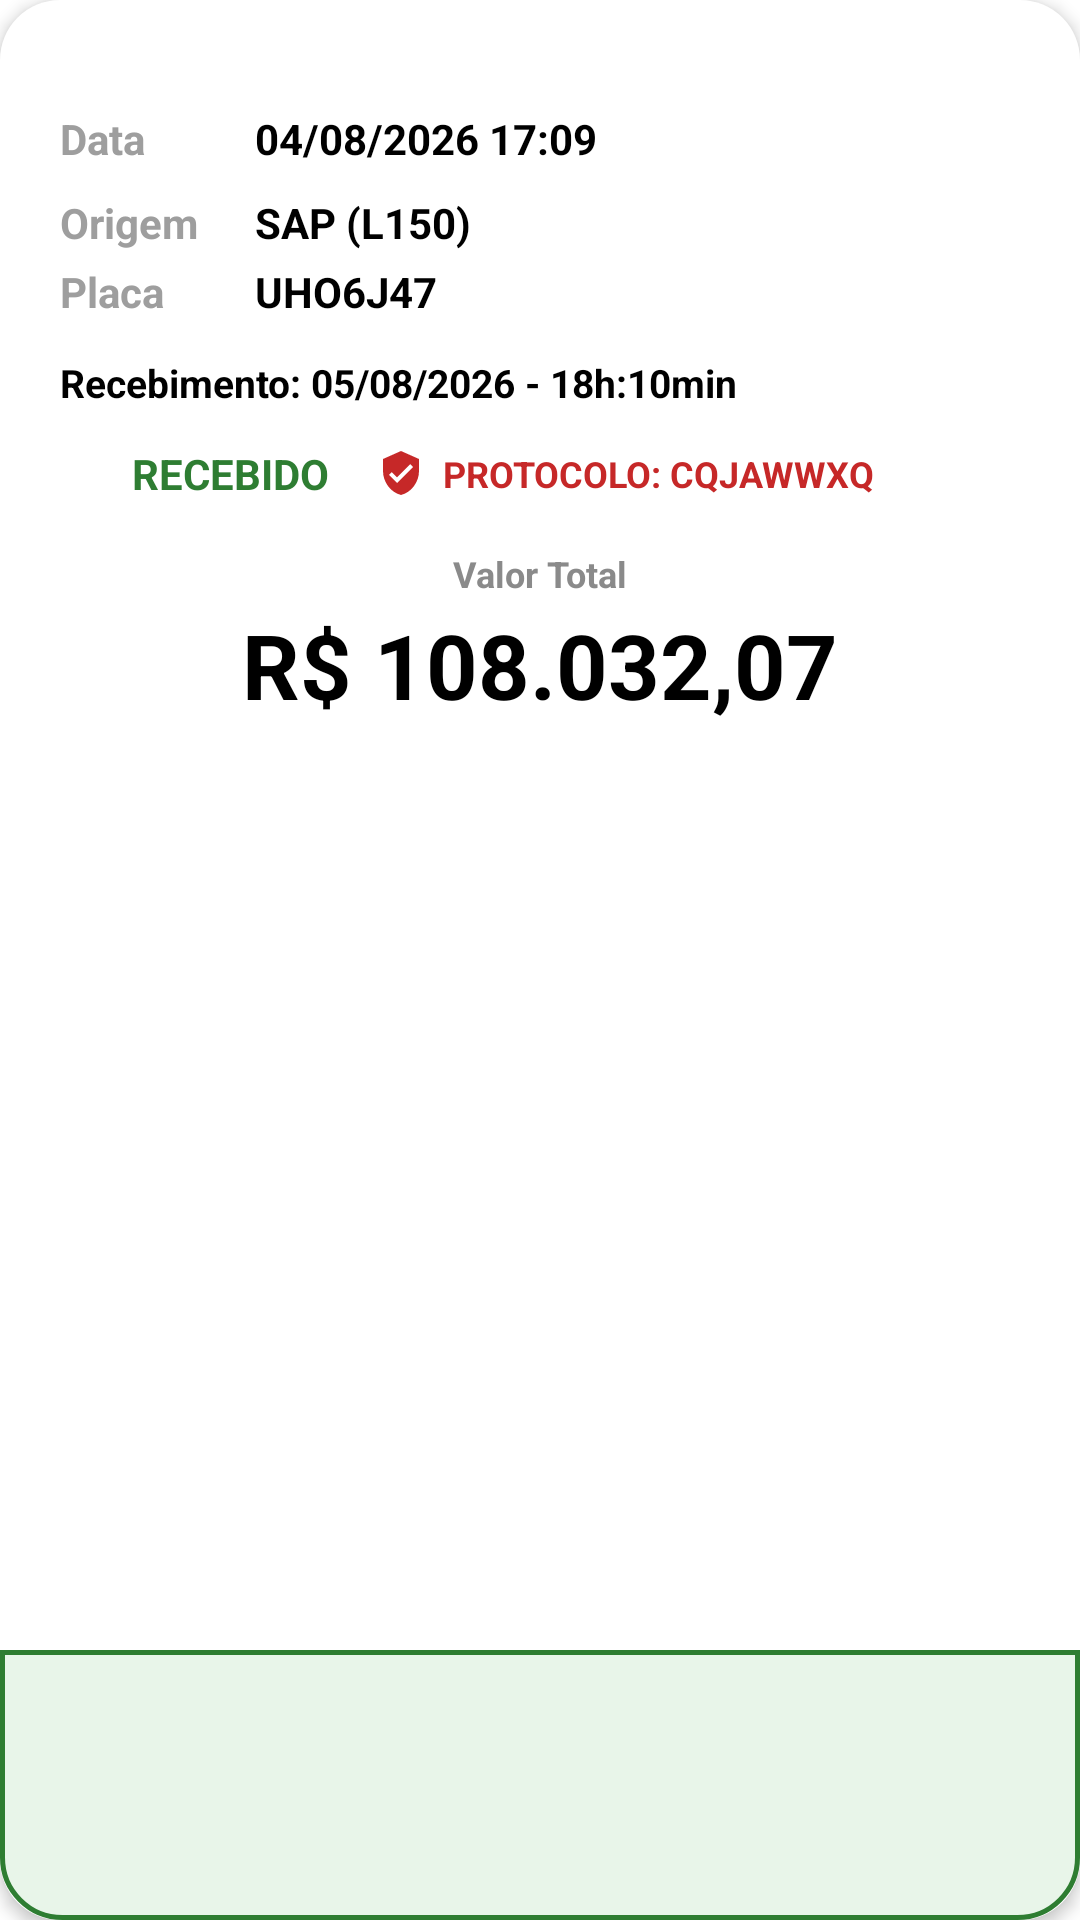

Here is an Android app screen rendered from its layout file. Give the layout XML and the strings, colors and styles it references.
<!-- AndroidManifest.xml: application theme Theme.Recebimento -->
<!-- res/layout/card_viagem_info.xml -->
<?xml version="1.0" encoding="utf-8"?>
<LinearLayout xmlns:android="http://schemas.android.com/apk/res/android"
    android:layout_width="match_parent"
    android:layout_height="wrap_content"
    android:orientation="vertical"
    android:background="@drawable/bg_card_viagem_v2"
    android:paddingHorizontal="20dp"
    android:paddingTop="20dp"
    android:paddingBottom="0dp"
    android:elevation="3dp">

    
    <LinearLayout
        android:layout_width="match_parent"
        android:layout_height="wrap_content"
        android:orientation="horizontal"
        android:gravity="center_vertical"
        android:layout_marginTop="12dp">

        <TextView
            android:layout_width="65dp"
            android:layout_height="wrap_content"
            android:text="Data"
            android:textSize="14sp"
            android:textStyle="bold"
            android:textColor="#9E9E9E" />

        <TextView
            android:id="@+id/tvViagemData"
            android:layout_width="0dp"
            android:layout_height="wrap_content"
            android:layout_weight="1"
            android:text="04/08/2026 17:09"
            android:textSize="14sp"
            android:textStyle="bold"
            android:textColor="#000000" />

        <TextView
            android:id="@+id/btnItensRisco"
            android:layout_width="wrap_content"
            android:layout_height="wrap_content"
            android:text="ITENS DE RISCO"
            android:textSize="11sp"
            android:textStyle="bold"
            android:textColor="#FFFFFF"
            android:background="@drawable/bg_botao_risco_preenchido"
            android:paddingHorizontal="12dp"
            android:paddingVertical="7dp"
            android:layout_marginStart="8dp"
            android:clickable="true"
            android:focusable="true" />
    </LinearLayout>

    <LinearLayout
        android:layout_width="match_parent"
        android:layout_height="wrap_content"
        android:orientation="horizontal"
        android:gravity="center_vertical"
        android:layout_marginTop="4dp">

        <TextView
            android:layout_width="65dp"
            android:layout_height="wrap_content"
            android:text="Origem"
            android:textSize="14sp"
            android:textStyle="bold"
            android:textColor="#9E9E9E" />

        <TextView
            android:id="@+id/tvOrigem"
            android:layout_width="0dp"
            android:layout_height="wrap_content"
            android:layout_weight="1"
            android:text="SAP (L150)"
            android:textSize="14sp"
            android:textStyle="bold"
            android:textColor="#000000" />
    </LinearLayout>

    <LinearLayout
        android:layout_width="match_parent"
        android:layout_height="wrap_content"
        android:orientation="horizontal"
        android:gravity="center_vertical"
        android:layout_marginTop="4dp">

        <TextView
            android:layout_width="65dp"
            android:layout_height="wrap_content"
            android:text="Placa"
            android:textSize="14sp"
            android:textStyle="bold"
            android:textColor="#9E9E9E" />

        <TextView
            android:id="@+id/tvPlaca"
            android:layout_width="0dp"
            android:layout_height="wrap_content"
            android:layout_weight="1"
            android:text="UHO6J47"
            android:textSize="14sp"
            android:textStyle="bold"
            android:textColor="#000000" />
    </LinearLayout>

    
    <LinearLayout
        android:layout_width="match_parent"
        android:layout_height="wrap_content"
        android:orientation="horizontal"
        android:layout_marginTop="12dp">

        <TextView
            android:id="@+id/tvDataRecebimento"
            android:layout_width="match_parent"
            android:layout_height="wrap_content"
            android:text="Recebimento: 05/08/2026 - 18h:10min"
            android:textSize="13sp"
            android:textStyle="bold"
            android:textColor="#000000"
            android:singleLine="true" />
    </LinearLayout>

    
    <LinearLayout
        android:layout_width="wrap_content"
        android:layout_height="wrap_content"
        android:orientation="horizontal"
        android:gravity="center_vertical"
        android:layout_marginTop="12dp">

        <ImageView
            android:layout_width="18dp"
            android:layout_height="18dp"
            android:src="@drawable/ic_check_circle"
            android:importantForAccessibility="no" />

        <TextView
            android:id="@+id/tvStatus"
            android:layout_width="wrap_content"
            android:layout_height="wrap_content"
            android:text="RECEBIDO"
            android:textSize="14sp"
            android:textStyle="bold"
            android:textColor="#2E7D32"
            android:layout_marginStart="6dp"
            android:layout_marginEnd="16dp" />

        <ImageView
            android:id="@+id/ivProtocoloIcon"
            android:layout_width="16dp"
            android:layout_height="16dp"
            android:src="@drawable/ic_verified_user"
            android:importantForAccessibility="no" />

        <TextView
            android:id="@+id/tvProtocolo"
            android:layout_width="wrap_content"
            android:layout_height="wrap_content"
            android:text="PROTOCOLO: CQJAWWXQ"
            android:textSize="12sp"
            android:textStyle="bold"
            android:textColor="#C62828"
            android:layout_marginStart="6dp" />
    </LinearLayout>

    
    <LinearLayout
        android:layout_width="match_parent"
        android:layout_height="90dp"
        android:orientation="vertical"
        android:gravity="center"
        android:paddingVertical="10dp"
        android:layout_marginTop="0dp">

        <TextView
            android:layout_width="match_parent"
            android:layout_height="wrap_content"
            android:text="Valor Total"
            android:textSize="12sp"
            android:textStyle="bold"
            android:textColor="#8A8A8A"
            android:gravity="center_horizontal" />

        <TextView
            android:id="@+id/tvTotal"
            android:layout_width="match_parent"
            android:layout_height="wrap_content"
            android:text="R$ 108.032,07"
            android:textSize="30sp"
            android:textStyle="bold"
            android:textColor="#000000"
            android:gravity="center_horizontal"
            android:layout_marginTop="2dp" />
    </LinearLayout>

</LinearLayout>
<!-- resources referenced by this layout -->
<resources>
  <!-- drawable bg_card_viagem_v2 (drawable) -->
  <?xml version="1.0" encoding="utf-8"?>
  <layer-list xmlns:android="http://schemas.android.com/apk/res/android">
      <item>
          <shape android:shape="rectangle">
              <solid android:color="#FFFFFF" />
              <corners android:radius="20dp" />
          </shape>
      </item>
      <item
          android:height="90dp"
          android:gravity="bottom">
          <shape android:shape="rectangle">
              <solid android:color="#E8F5E9" />
              <stroke
                  android:width="1.5dp"
                  android:color="#2E7D32" />
              <corners
                  android:topLeftRadius="0dp"
                  android:topRightRadius="0dp"
                  android:bottomLeftRadius="20dp"
                  android:bottomRightRadius="20dp" />
          </shape>
      </item>
  </layer-list>
  <!-- drawable ic_verified_user (drawable) -->
  <?xml version="1.0" encoding="utf-8"?>
  <vector xmlns:android="http://schemas.android.com/apk/res/android"
      android:width="24dp"
      android:height="24dp"
      android:viewportWidth="24"
      android:viewportHeight="24">
      <path
          android:fillColor="#C62828"
          android:pathData="M12,1L3,5v6c0,5.55 3.84,10.74 9,12 5.16,-1.26 9,-6.45 9,-12V5L12,1zM10,17l-4,-4 1.41,-1.41L10,14.17l6.59,-6.59L18,9l-8,8z" />
  </vector>
  <style name="Theme.Recebimento" parent="Theme.MaterialComponents.DayNight.NoActionBar">
          
          <item name="colorPrimary">@color/colorPrimary</item>
          <item name="colorPrimaryVariant">@color/colorPrimaryDark</item>
          <item name="colorOnPrimary">@color/white</item>
          
          <item name="colorSecondary">@color/teal_200</item>
          <item name="colorSecondaryVariant">@color/teal_700</item>
          <item name="colorOnSecondary">@color/black</item>
          
          <item name="android:statusBarColor">@color/colorPrimaryDark</item>
          
      </style>
  <color name="colorPrimary">#E5093A</color>
  <color name="colorPrimaryDark">#B2072E</color>
  <color name="white">#FFFFFFFF</color>
  <color name="teal_200">#FF03DAC5</color>
  <color name="teal_700">#FF018786</color>
  <color name="black">#FF000000</color>
</resources>
